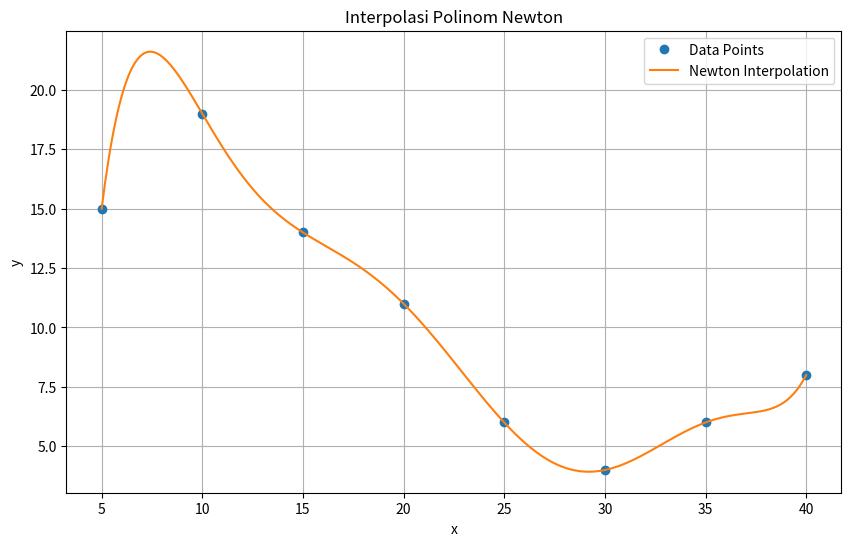

Write the Python code that produced this figure.
import numpy as np
import matplotlib.pyplot as plt

# Data yang diberikan
x_data = np.array([5, 10, 15, 20, 25, 30, 35, 40])
y_data = np.array([15, 19, 14, 11, 6, 4, 6, 8])

# Fungsi untuk menghitung koefisien perbedaan terbagi Newton
def newton_divided_differences(x_data, y_data):
    n = len(x_data)
    coef = np.zeros([n, n])
    coef[:,0] = y_data
    
    for j in range(1, n):
        for i in range(n - j):
            coef[i][j] = (coef[i + 1][j - 1] - coef[i][j - 1]) / (x_data[i + j] - x_data[i])
    
    return coef[0, :]

# Fungsi interpolasi Newton
def newton_interpolation(x, x_data, coef):
    n = len(x_data)
    y = coef[0]
    for i in range(1, n):
        term = coef[i]
        for j in range(i):
            term *= (x - x_data[j])
        y += term
    return y

# Menghitung koefisien perbedaan terbagi
coefficients = newton_divided_differences(x_data, y_data)

# Menguji fungsi dengan membuat plot
x_plot = np.linspace(5, 40, 400)
y_newton = [newton_interpolation(x, x_data, coefficients) for x in x_plot]

plt.figure(figsize=(10, 6))
plt.plot(x_data, y_data, 'o', label='Data Points')
plt.plot(x_plot, y_newton, label='Newton Interpolation')
plt.xlabel('x')
plt.ylabel('y')
plt.legend()
plt.title('Interpolasi Polinom Newton')
plt.grid(True)
plt.show()
